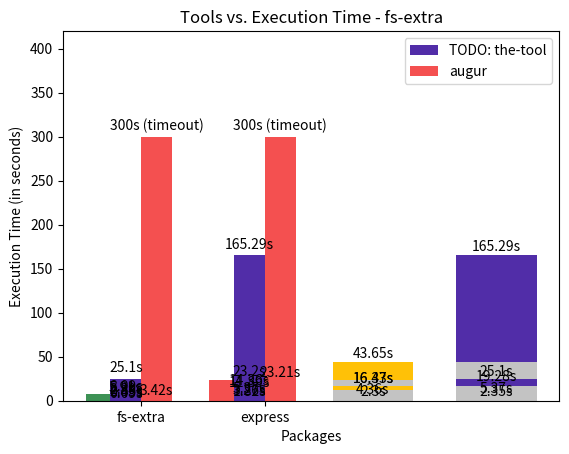

Generate this figure with matplotlib:
import matplotlib.pyplot as plt
import numpy as np


def tool_exec(pkg, y):
    colors = ['#3D9255', '#F45050', '#FFC107', '#512DA8']
    width = 0.65

    y1 = [0, 0, y[1], y[2]]
    y2 = [y[0], y[1], y[2] - y[1], y[3] - y[2]]

    plt.title('Tools vs. Execution Time - ' + pkg)
    plt.xlabel('Tools')
    plt.ylabel('Execution Time (in seconds)')
    x = ['V8 Node.js', 'Graal Node.js', 'NodeProf', 'Analysis']

    plt.bar(x, y1, color='#C3C3C3', width=width)
    top_bar = plt.bar(x, y2, bottom=y1, color=colors, width=width)

    top = max(y) * 1.1  # add some space at the top for labels
    plt.ylim(top=top)
    height_diff = top * 0.01

    for bar_idx, bar in enumerate(top_bar):
        plt.text(bar.get_x() + bar.get_width() / 2, y[bar_idx] + height_diff, str(y[bar_idx]) + 's', ha='center', va='bottom')

    plt.show()


def comp(x_labels, the_tool, augur, bar_labels):
    # x = ['small.js', 'gm', 'fs-extra', 'express']
    x = np.arange(len(x_labels))
    width = 0.25

    bars = []
    ax = plt.subplot(111)
    bars.append(ax.bar(x, the_tool, width=width, color='#512DA8'))
    bars.append(ax.bar(x + width, augur, width=width, color='#F45050'))

    ax.legend(bars, ('TODO: the-tool', 'augur'))

    plt.xlabel('Packages')
    plt.ylabel('Execution Time (in seconds)')

    ax.set_xticks(x + width / 2)
    ax.set_xticklabels(x_labels)

    top = max(max(the_tool), max(augur)) * 1.4
    plt.ylim(top=top)

    height_diff = top * 0.01

    for b_idx, b in enumerate(bars):
        for bar_idx, bar in enumerate(b):
            plt.text(bar.get_x() + bar.get_width() / 2, bar.get_height() + height_diff, bar_labels[b_idx][bar_idx], ha='center', va='bottom')

    plt.show()


def main():
    tool_exec(
        'small',
        [0.09, 1.82, 2.3, 2.35]
    )

    tool_exec(
        'express',
        [2.39, 23.2, 43.65, 165.29]
    )

    tool_exec(
        'gm',
        [8.09, 14.36, 16.47, 19.28]
    )

    tool_exec(
        'gm',
        [0.45, 3.26, 4.36, 5.37]
    )

    tool_exec(
        'fs-extra',
        [5.91, 11.89, 16.33, 25.1]
    )

    comp(
        ['small.js', 'gm'],
        the_tool=[2.32, 5.37],
        augur=[3.42, 23.21],
        bar_labels=[
            ['2.35s', '5.37s'],
            ['3.42s', '23.21s']
        ]
    )

    comp(
        ['fs-extra', 'express'],
        the_tool=[25.1, 165.29],
        augur=[300, 300],
        bar_labels=[
            ['25.1s', '165.29s'],
            ['300s (timeout)', '300s (timeout)']
        ]
    )

    # augur
    # small.js - success
    # gm - success -
    # express - timeout - 1 test case
    # fs-extra - timeout - 37 - 34 timed out


if __name__ == '__main__':
    main()
